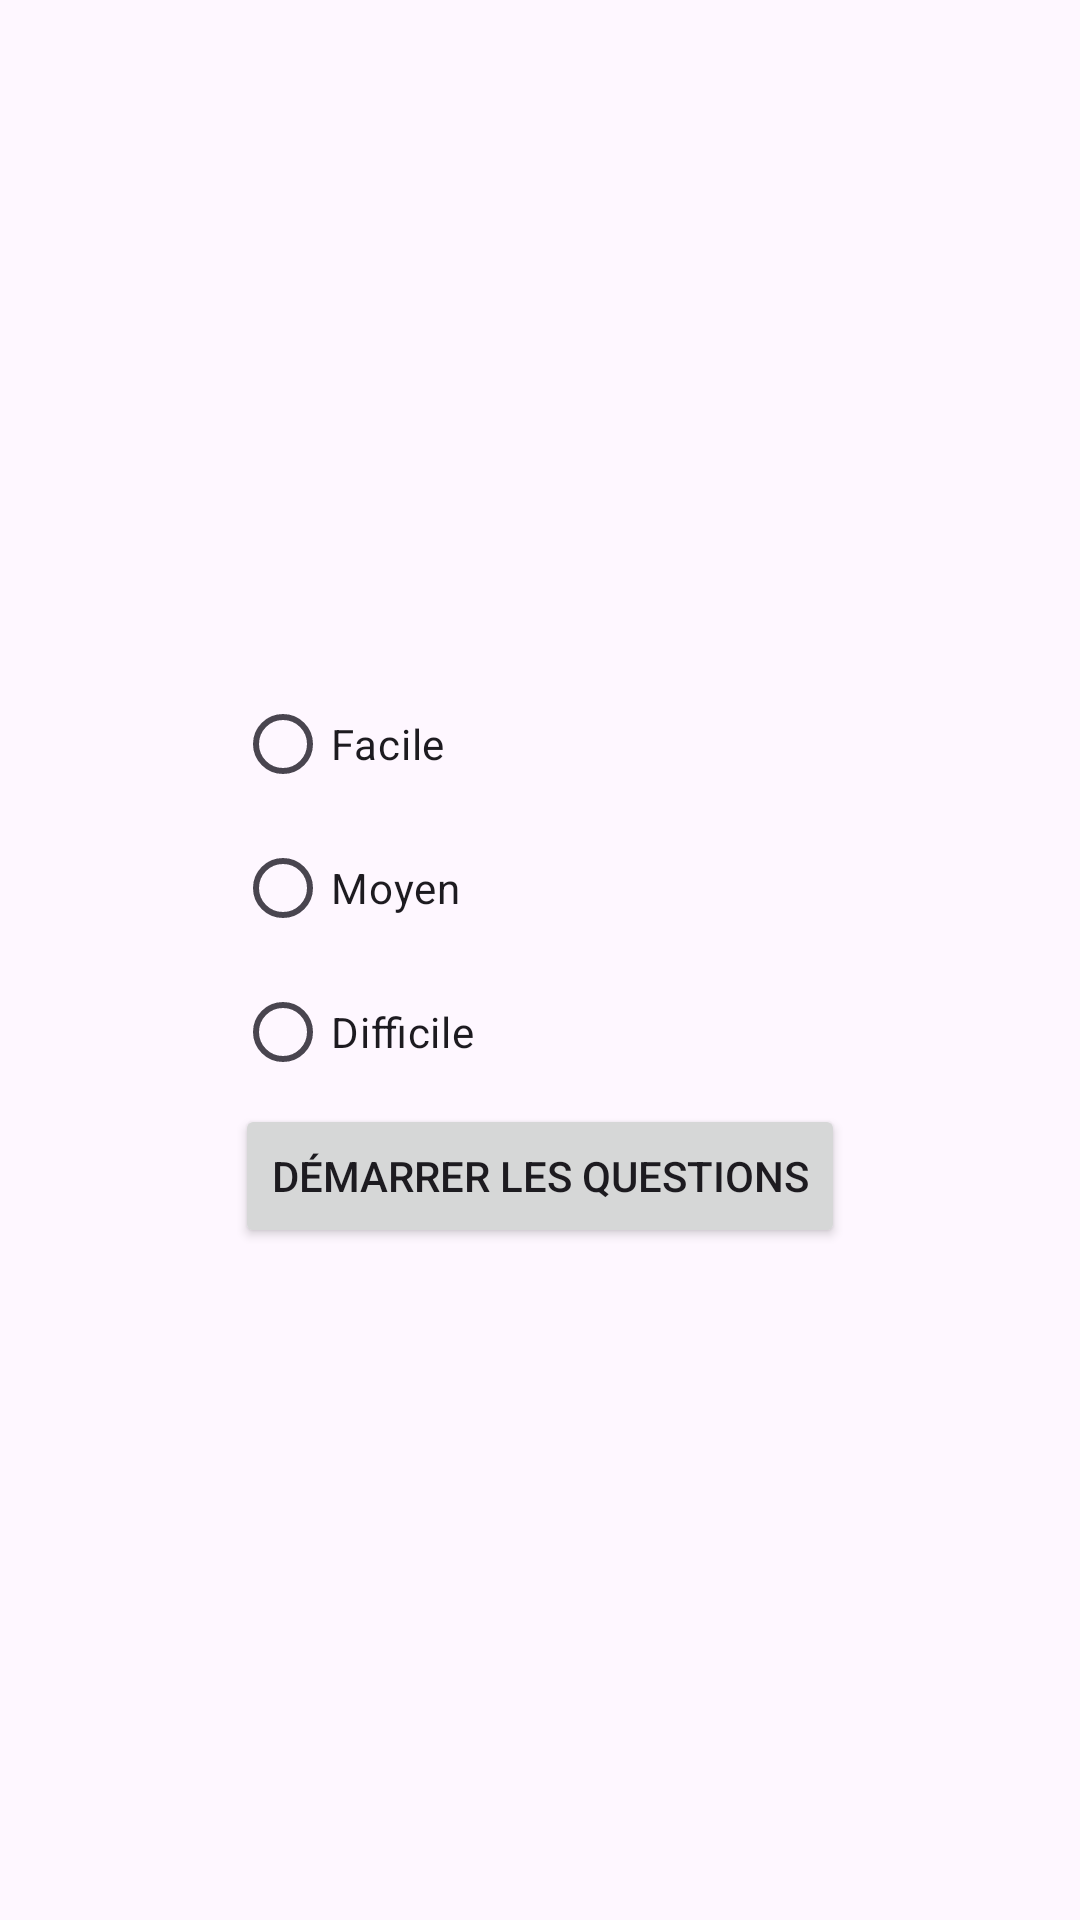

This screen was rendered from an Android layout file. Write that file and the resources it references.
<!-- AndroidManifest.xml: application theme Theme.JeuCalculMental -->
<!-- res/layout/activity_game_settings.xml -->
<?xml version="1.0" encoding="utf-8"?>
<androidx.constraintlayout.widget.ConstraintLayout xmlns:android="http://schemas.android.com/apk/res/android"
    xmlns:app="http://schemas.android.com/apk/res-auto"
    xmlns:tools="http://schemas.android.com/tools"
    android:id="@+id/game_settings"
    android:layout_width="match_parent"
    android:layout_height="match_parent"
    tools:context=".GameSettings">

    <LinearLayout
        android:layout_width="wrap_content"
        android:layout_height="wrap_content"
        android:gravity="center"
        android:orientation="vertical"
        app:layout_constraintBottom_toBottomOf="parent"
        app:layout_constraintEnd_toEndOf="parent"
        app:layout_constraintStart_toStartOf="parent"
        app:layout_constraintTop_toTopOf="parent">

        <RadioGroup
            android:id="@+id/DifficultySelector"
            android:layout_width="match_parent"
            android:layout_height="match_parent">

            <RadioButton
                android:id="@+id/easy"
                android:layout_width="match_parent"
                android:layout_height="wrap_content"
                android:text="@string/easy" />

            <RadioButton
                android:id="@+id/medium"
                android:layout_width="match_parent"
                android:layout_height="wrap_content"
                android:text="@string/medium" />

            <RadioButton
                android:id="@+id/hard"
                android:layout_width="match_parent"
                android:layout_height="wrap_content"
                android:text="@string/hard" />
        </RadioGroup>

        <Button
            android:id="@+id/start"
            android:layout_width="match_parent"
            android:layout_height="wrap_content"
            android:text="@string/start" />

    </LinearLayout>
</androidx.constraintlayout.widget.ConstraintLayout>
<!-- resources referenced by this layout -->
<resources>
  <string name="easy">Facile</string>
  <string name="hard">Difficile</string>
  <string name="medium">Moyen</string>
  <string name="start">Démarrer les questions</string>
  <style name="Theme.JeuCalculMental" parent="Base.Theme.JeuCalculMental" />
  <style name="Base.Theme.JeuCalculMental" parent="Theme.Material3.DayNight.NoActionBar">
          
          
      </style>
</resources>
